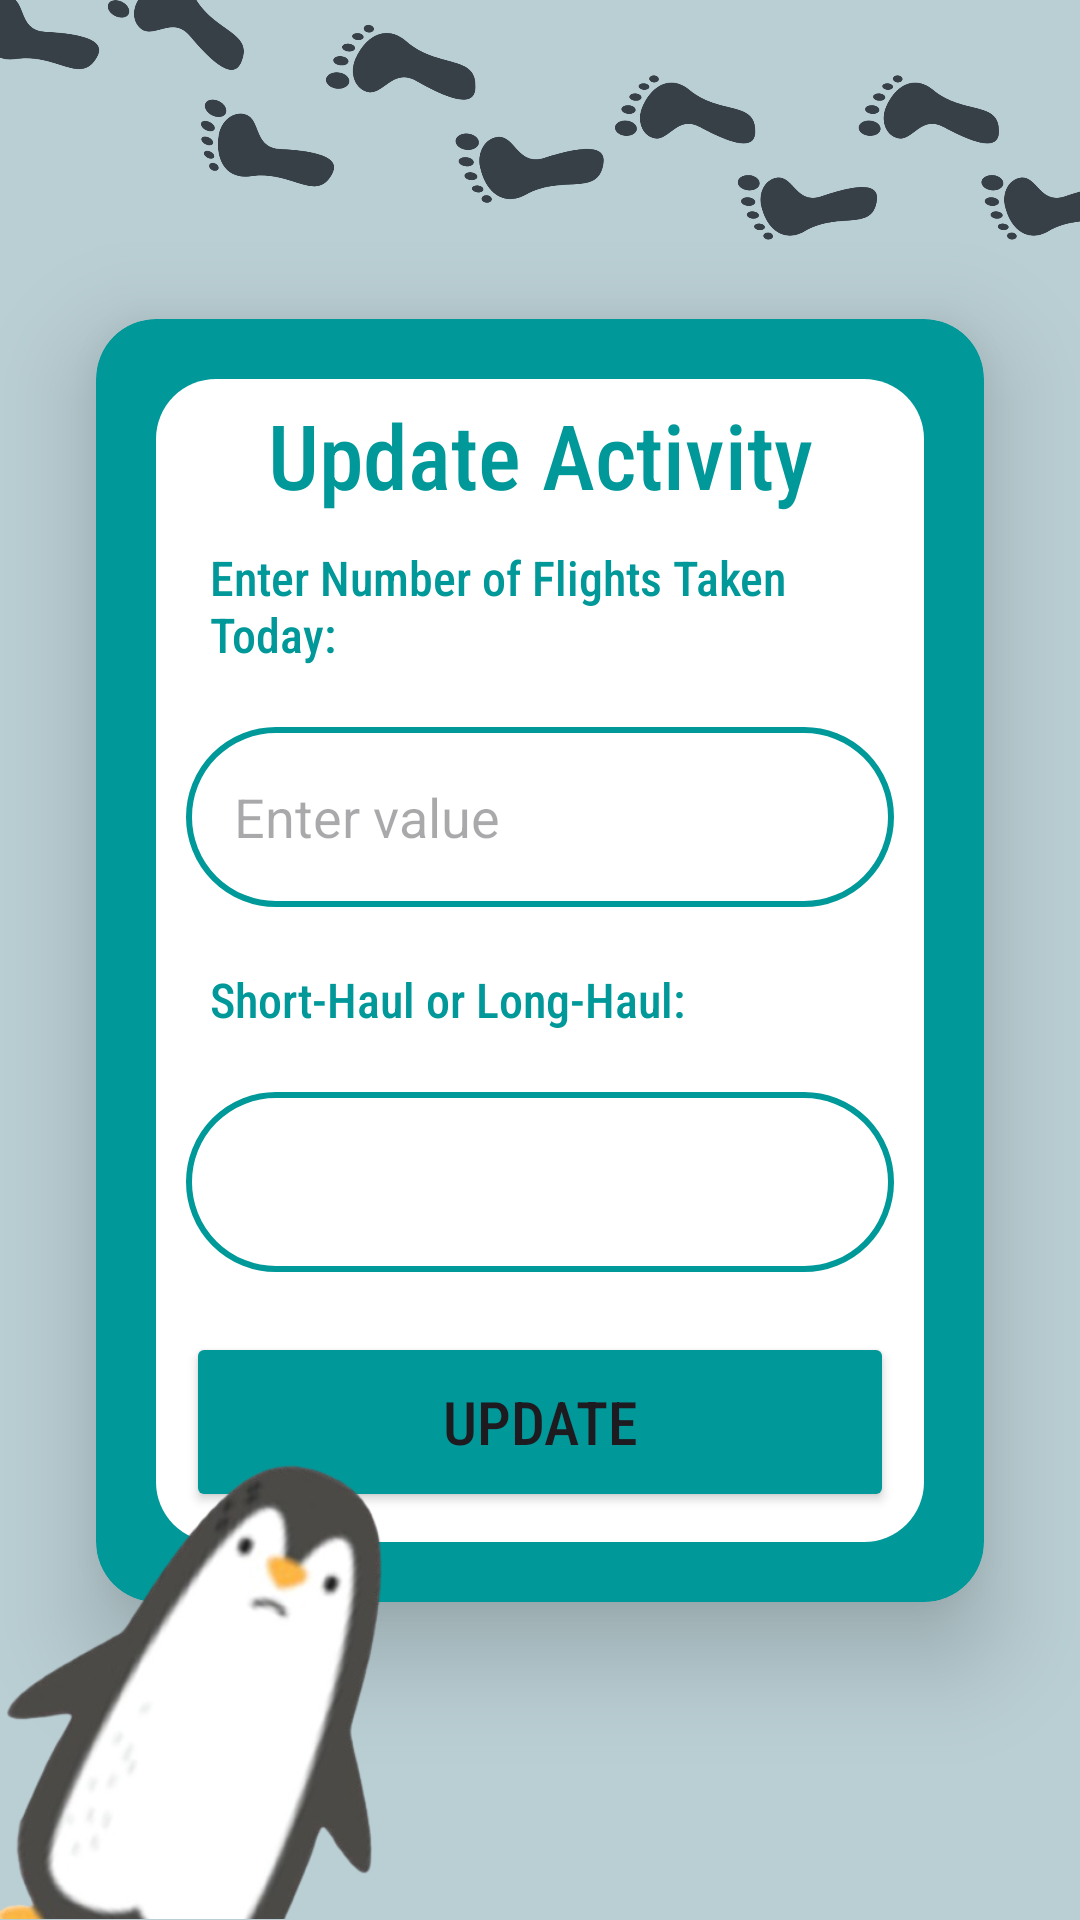

Layout XML and referenced resources for this Android screen:
<!-- AndroidManifest.xml: application theme Theme.B07DemoSummer2024 -->
<!-- res/layout/activity_update_flight.xml -->
<androidx.constraintlayout.widget.ConstraintLayout
    xmlns:android="http://schemas.android.com/apk/res/android"
    xmlns:app="http://schemas.android.com/apk/res-auto"
    xmlns:tools="http://schemas.android.com/tools"
    android:id="@+id/main"
    android:layout_width="match_parent"
    android:layout_height="match_parent"
    android:background="@color/defaultBtnBlue4"
    tools:context=".EcoTracker.InputNewActivity.SelectCategoryActivity">

    <ImageView
        android:id="@+id/footprintsImage"
        android:layout_width="400dp"
        android:layout_height="400dp"
        android:layout_marginBottom="-40dp"
        android:scaleType="centerInside"
        android:src="@drawable/fp"
        app:layout_constraintBottom_toTopOf="@id/cardid"
        app:layout_constraintEnd_toEndOf="parent"
        app:layout_constraintStart_toStartOf="parent" />

    <androidx.cardview.widget.CardView
        android:id="@+id/cardid"
        android:layout_width="match_parent"
        android:layout_height="wrap_content"
        android:layout_margin="32dp"
        android:backgroundTint="@color/brightBlue"
        app:cardCornerRadius="20dp"
        app:cardElevation="20dp"
        app:layout_constraintBottom_toBottomOf="parent"
        app:layout_constraintEnd_toEndOf="parent"
        app:layout_constraintStart_toStartOf="parent"
        app:layout_constraintTop_toTopOf="parent"
        app:layout_constraintHorizontal_bias="1.0">


        <LinearLayout
            android:id="@+id/contentContainer"
            android:layout_width="match_parent"
            android:layout_height="wrap_content"
            android:layout_margin="20dp"
            android:background="@drawable/whitebg"
            android:orientation="vertical"
            android:paddingHorizontal="10dp"
            android:paddingTop="5dp"
            android:paddingBottom="10dp">

            <TextView
                android:layout_width="match_parent"
                android:layout_height="wrap_content"
                android:gravity="center_horizontal"
                android:text="@string/update_activity"
                android:textSize="30sp"
                android:textAlignment="center"
                android:fontFamily="sans-serif-condensed-medium"
                android:textColor="@color/brightBlue"/>

            <TextView
                android:layout_width="match_parent"
                android:layout_height="wrap_content"
                android:gravity="start"
                android:paddingLeft="8dp"
                android:paddingTop="10dp"
                android:text="@string/enter_number_of_flights_taken_today"
                android:textSize="16sp"
                android:fontFamily="sans-serif-condensed-medium"
                android:textColor="@color/brightBlue"/>

            <EditText
                android:layout_width="match_parent"
                android:layout_height="60dp"
                android:inputType="numberDecimal"
                android:id="@+id/updateNumFlight"
                android:background="@drawable/turquoise_border"
                android:layout_marginTop="20dp"
                android:padding="16dp"
                android:hint="@string/enter_value"
                android:gravity="start|center_vertical"
                android:textColor="@color/turquoise"
                android:layout_weight="1"
                android:ellipsize="end"
                android:maxLines="1"/>

            <TextView
                android:layout_width="match_parent"
                android:layout_height="wrap_content"
                android:gravity="start"
                android:paddingLeft="8dp"
                android:paddingTop="20dp"
                android:text="@string/short_haul_or_long_haul"
                android:textSize="16sp"
                android:fontFamily="sans-serif-condensed-medium"
                android:textColor="@color/brightBlue"/>

            <Spinner
                android:id="@+id/updateSLHaul"
                android:layout_width="match_parent"
                android:layout_height="60dp"
                android:layout_marginTop="20dp"
                android:background="@drawable/turquoise_border"
                android:padding="16dp"
                android:spinnerMode="dropdown"/>

            <Button
                android:layout_width="match_parent"
                android:layout_height="60dp"
                android:text="@string/update"
                android:id="@+id/updateButtonFlight"
                android:textSize="20sp"
                android:fontFamily="sans-serif-condensed-medium"
                android:backgroundTint="@color/brightBlue"
                android:layout_marginTop="20dp"/>

        </LinearLayout>
    </androidx.cardview.widget.CardView>

    <ImageView
        android:id="@+id/penguinImage"
        android:layout_width="200dp"
        android:layout_height="200dp"
        android:src="@drawable/sidepenguin"
        app:layout_constraintBottom_toBottomOf="parent"
        app:layout_constraintStart_toStartOf="parent"
        android:elevation="100dp"
        android:scaleType="fitCenter" />

</androidx.constraintlayout.widget.ConstraintLayout>
<!-- resources referenced by this layout -->
<resources>
  <color name="brightBlue">#009899</color>
  <color name="defaultBtnBlue4">#BACFD4</color>
  <color name="turquoise">#FF009999</color>
  <!-- drawable fp: png bitmap (drawable, 103340 bytes) -->
  <!-- drawable sidepenguin: png bitmap (drawable, 69981 bytes) -->
  <!-- drawable turquoise_border (drawable) -->
  <?xml version="1.0" encoding="utf-8"?>
  <shape xmlns:android="http://schemas.android.com/apk/res/android"
      android:shape="rectangle">
  
      <stroke
          android:width="2dp"
          android:color="@color/turquoise"/>
      <corners
          android:radius="30dp"/>?
  
  </shape>
  <!-- drawable whitebg (drawable) -->
  <?xml version="1.0" encoding="utf-8"?>
  <shape xmlns:android="http://schemas.android.com/apk/res/android">
      <solid android:color="#FFFFFF"/>
      <corners android:radius="20dp" />
  
  </shape>
  <string name="enter_number_of_flights_taken_today">Enter Number of Flights Taken Today:</string>
  <string name="enter_value">Enter value</string>
  <string name="short_haul_or_long_haul">Short-Haul or Long-Haul:</string>
  <string name="update">Update</string>
  <string name="update_activity">Update Activity</string>
  <style name="Theme.B07DemoSummer2024" parent="Base.Theme.B07DemoSummer2024" />
  <style name="Base.Theme.B07DemoSummer2024" parent="Theme.Material3.DayNight.NoActionBar">
          
          
      </style>
</resources>
